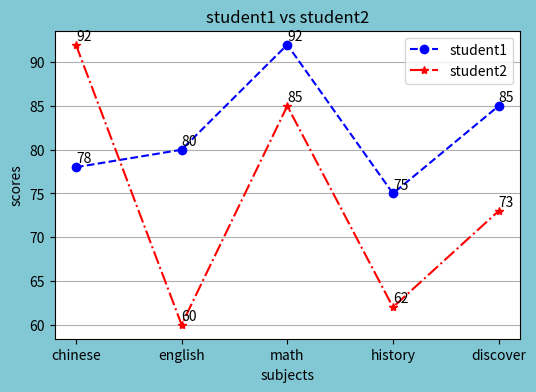

Reproduce this figure in Python.
student1 = {'chinese':78, 'english':80, 'math':92, 'history':75, 'discover':85} #元素數量要記得
student2 = {'chinese':92, 'english':60, 'math':85, 'history':62, 'discover':73}

keys = student1.keys()
subject:list[str] = list(keys)
values = student1.values()
values1 = list(values)
values2 = list(student2.values())  

# 繪圖  dpi(解析度) facecolor(參考日本色票)
import matplotlib.pyplot as plt
figure = plt.figure(figsize=[6,4], dpi=250, facecolor='#81C7D4')
axes = figure.add_subplot(1, 1, 1)   #一欄一列
axes.plot(subject,values1, 'bo--', label="student1") # (X軸,y軸, '[顏色][marker][style]')  
axes.plot(subject,values2, 'r*-.', label="student2")
axes.grid(axis='y')  #畫線 (決定x軸y軸還是兩者)
axes.set_title("student1 vs student2")
axes.set_xlabel("subjects")
axes.set_ylabel("scores")
axes.legend()   #顯示標記

#print(axes.get_xticks())     #每個科目為一個座標
#print(axes.get_yticks())
labels = axes.get_xticklabels()
#print(labels)
for text in labels:
    subject_name = text.get_text()
    score1 = student1[subject_name]
    x_value = text.get_position()[0]
    axes.annotate(str(score1),(x_value, score1+0.5))                 #annotate：註解
    score2 = student2[subject_name]
    axes.annotate(str(score2),(x_value, score2+0.5))

plt.show()